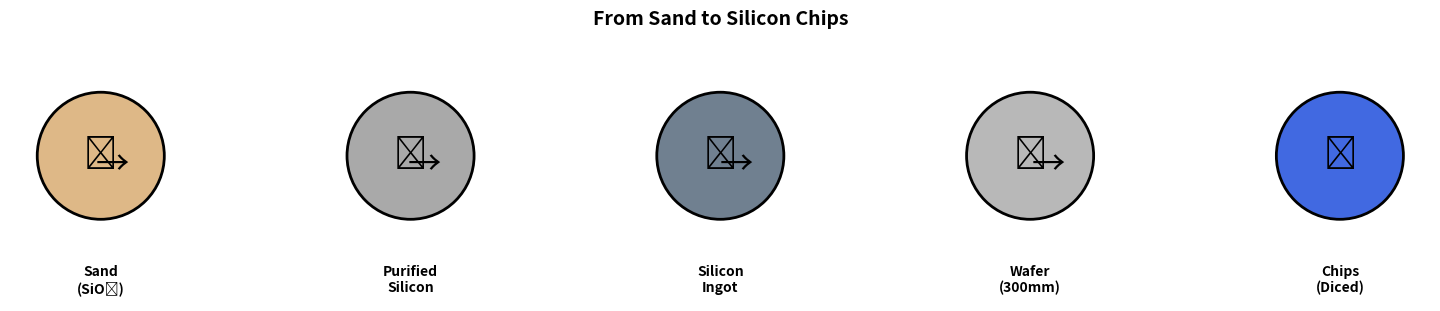
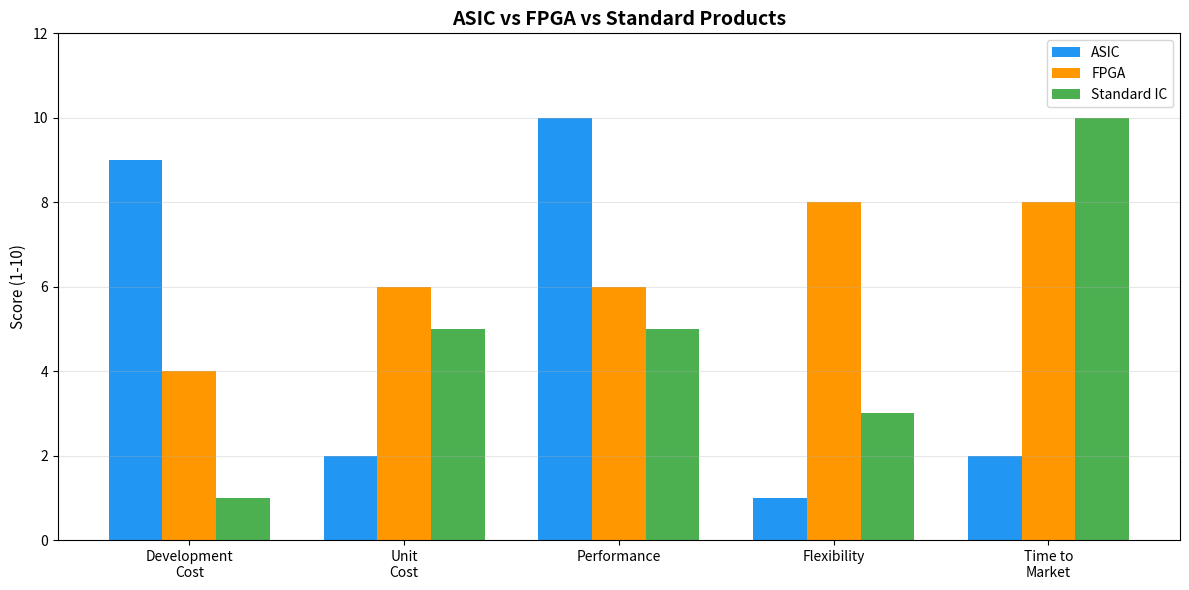
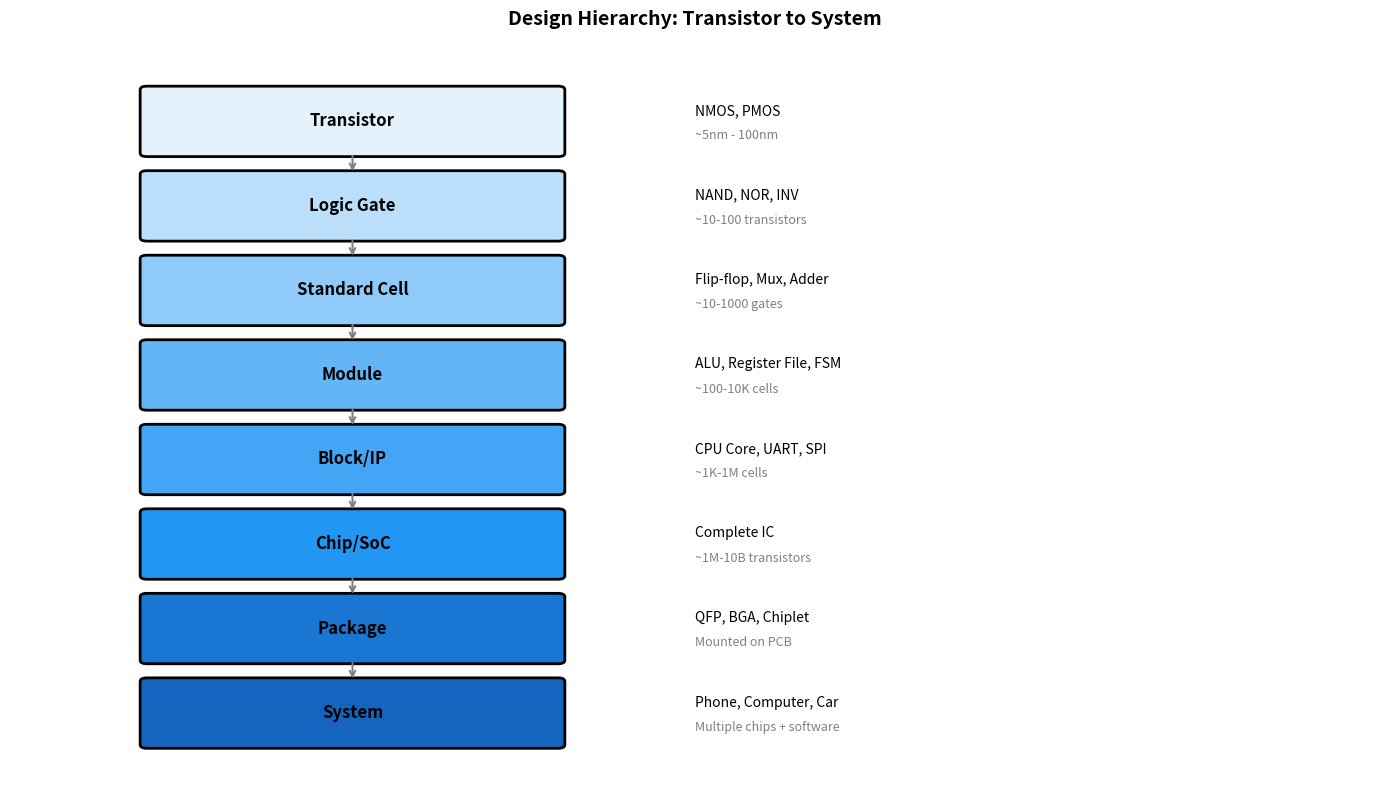
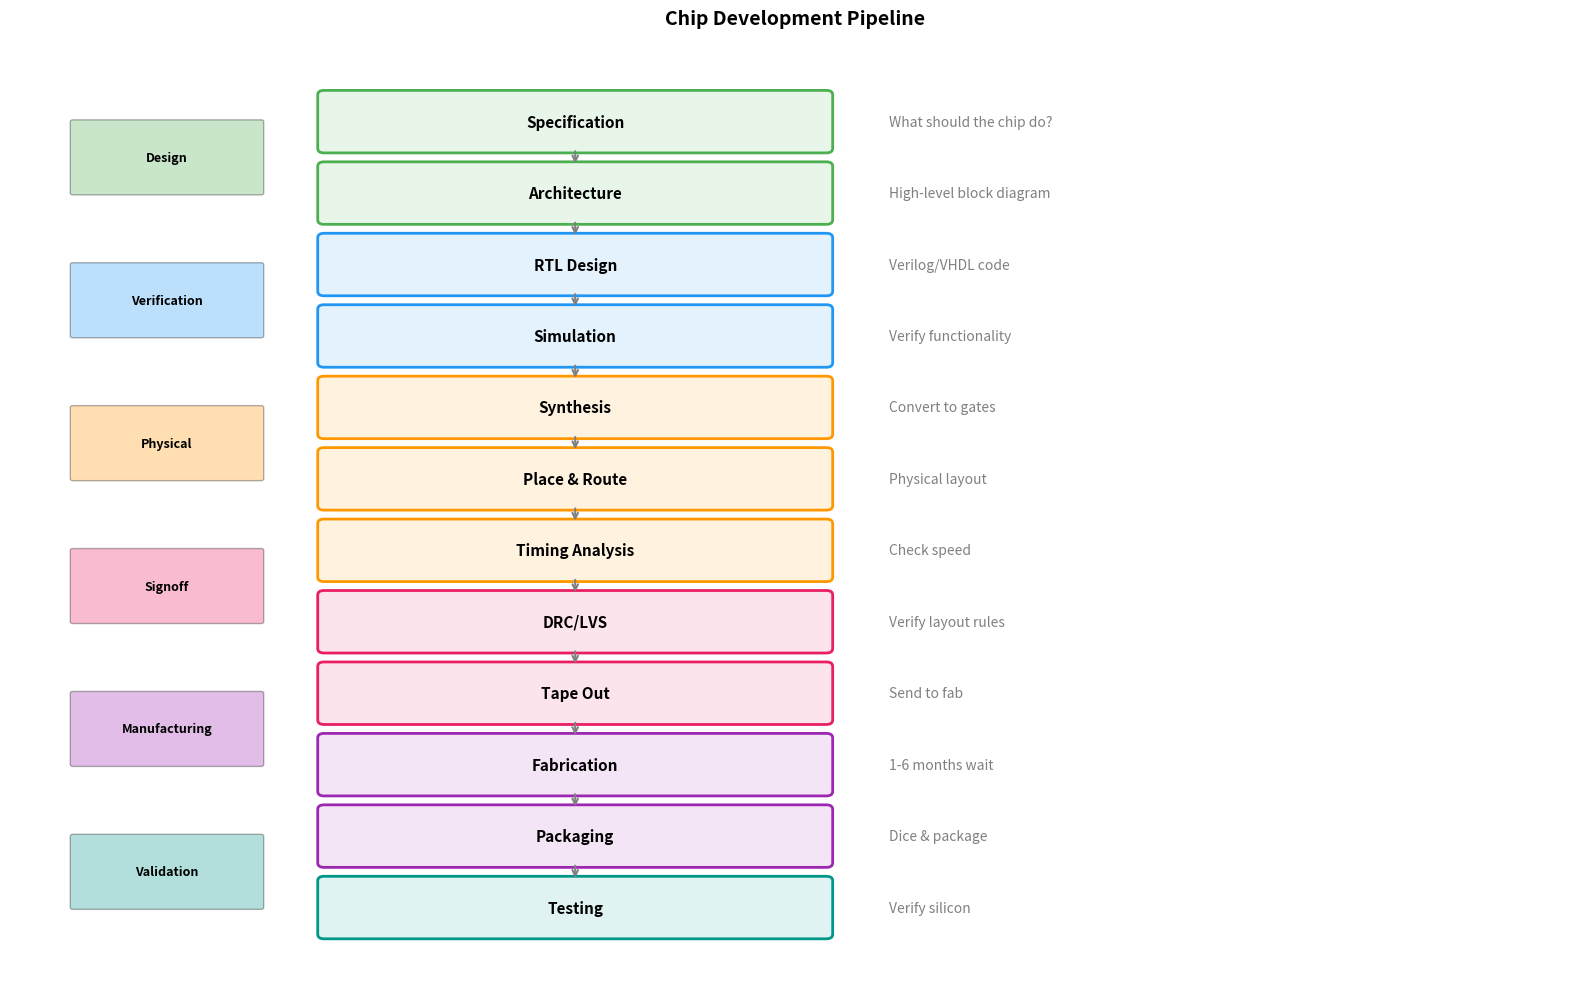
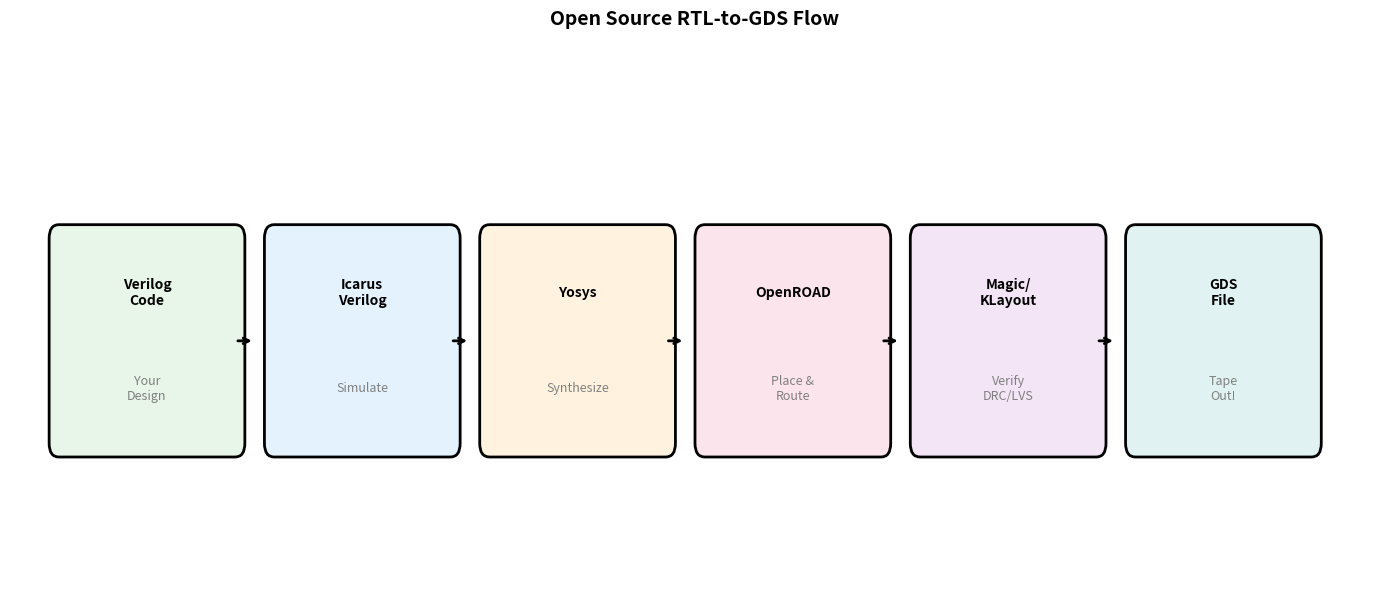

The matplotlib source for these figures, in order:
# Setup: Import libraries for visualizations
import matplotlib.pyplot as plt
import matplotlib.patches as patches
from matplotlib.patches import FancyBboxPatch, FancyArrowPatch
import numpy as np

# Color scheme
COLORS = {
    'primary': '#2196F3',
    'secondary': '#FF9800',
    'success': '#4CAF50',
    'danger': '#f44336',
    'dark': '#1a1a2e',
    'light': '#f5f5f5'
}

print("✓ Setup complete!")

# Visualize: From sand to chip
fig, axes = plt.subplots(1, 5, figsize=(16, 3))

stages = [
    ('Sand\n(SiO₂)', '#DEB887', '⏳'),
    ('Purified\nSilicon', '#A9A9A9', '🔬'),
    ('Silicon\nIngot', '#708090', '🏭'),
    ('Wafer\n(300mm)', '#B8B8B8', '💿'),
    ('Chips\n(Diced)', '#4169E1', '🔲'),
]

for ax, (label, color, icon) in zip(axes, stages):
    circle = plt.Circle((0.5, 0.5), 0.35, color=color, ec='black', linewidth=2)
    ax.add_patch(circle)
    ax.text(0.5, 0.5, icon, ha='center', va='center', fontsize=24)
    ax.text(0.5, -0.1, label, ha='center', va='top', fontsize=10, fontweight='bold')
    ax.set_xlim(0, 1)
    ax.set_ylim(-0.3, 1)
    ax.set_aspect('equal')
    ax.axis('off')

# Add arrows between stages
for i in range(len(axes) - 1):
    fig.text(0.12 + i * 0.195, 0.5, '→', fontsize=24, ha='center', va='center')

plt.suptitle('From Sand to Silicon Chips', fontsize=14, fontweight='bold', y=1.02)
plt.tight_layout()
plt.show()

# Compare ASIC vs FPGA vs Standard Products
fig, ax = plt.subplots(figsize=(12, 6))

categories = ['Development\nCost', 'Unit\nCost', 'Performance', 'Flexibility', 'Time to\nMarket']
asic = [9, 2, 10, 1, 2]
fpga = [4, 6, 6, 8, 8]
standard = [1, 5, 5, 3, 10]

x = np.arange(len(categories))
width = 0.25

bars1 = ax.bar(x - width, asic, width, label='ASIC', color=COLORS['primary'])
bars2 = ax.bar(x, fpga, width, label='FPGA', color=COLORS['secondary'])
bars3 = ax.bar(x + width, standard, width, label='Standard IC', color=COLORS['success'])

ax.set_ylabel('Score (1-10)', fontsize=11)
ax.set_title('ASIC vs FPGA vs Standard Products', fontsize=14, fontweight='bold')
ax.set_xticks(x)
ax.set_xticklabels(categories, fontsize=10)
ax.legend(loc='upper right')
ax.set_ylim(0, 12)
ax.grid(axis='y', alpha=0.3)

plt.tight_layout()
plt.show()

print("ASIC: Best for high-volume production where performance matters")
print("FPGA: Best for prototyping and medium-volume with changing requirements")
print("Standard: Best for quick development with standard functionality")

# Hierarchy visualization
fig, ax = plt.subplots(figsize=(14, 8))

levels = [
    ('Transistor', 'NMOS, PMOS', '~5nm - 100nm', '#E3F2FD'),
    ('Logic Gate', 'NAND, NOR, INV', '~10-100 transistors', '#BBDEFB'),
    ('Standard Cell', 'Flip-flop, Mux, Adder', '~10-1000 gates', '#90CAF9'),
    ('Module', 'ALU, Register File, FSM', '~100-10K cells', '#64B5F6'),
    ('Block/IP', 'CPU Core, UART, SPI', '~1K-1M cells', '#42A5F5'),
    ('Chip/SoC', 'Complete IC', '~1M-10B transistors', '#2196F3'),
    ('Package', 'QFP, BGA, Chiplet', 'Mounted on PCB', '#1976D2'),
    ('System', 'Phone, Computer, Car', 'Multiple chips + software', '#1565C0'),
]

for i, (name, example, scale, color) in enumerate(levels):
    y = len(levels) - i - 1
    # Main box
    rect = FancyBboxPatch((1, y * 1.2), 3, 0.9, boxstyle="round,pad=0.05",
                          facecolor=color, edgecolor='black', linewidth=2)
    ax.add_patch(rect)
    ax.text(2.5, y * 1.2 + 0.45, name, ha='center', va='center', 
            fontsize=12, fontweight='bold')
    
    # Example
    ax.text(5, y * 1.2 + 0.6, example, ha='left', va='center', fontsize=10)
    ax.text(5, y * 1.2 + 0.25, scale, ha='left', va='center', fontsize=9, 
            style='italic', color='gray')
    
    # Arrow to next level
    if i < len(levels) - 1:
        ax.annotate('', xy=(2.5, (y-1) * 1.2 + 0.9), xytext=(2.5, y * 1.2),
                   arrowprops=dict(arrowstyle='->', color='gray', lw=1.5))

ax.set_xlim(0, 10)
ax.set_ylim(-0.5, len(levels) * 1.2 + 0.5)
ax.set_title('Design Hierarchy: Transistor to System', fontsize=14, fontweight='bold')
ax.axis('off')

plt.tight_layout()
plt.show()

# Development pipeline visualization
fig, ax = plt.subplots(figsize=(16, 10))

# Define the pipeline stages
stages = [
    ('Specification', 'What should the chip do?', '#E8F5E9', 0),
    ('Architecture', 'High-level block diagram', '#E8F5E9', 0),
    ('RTL Design', 'Verilog/VHDL code', '#E3F2FD', 1),
    ('Simulation', 'Verify functionality', '#E3F2FD', 1),
    ('Synthesis', 'Convert to gates', '#FFF3E0', 2),
    ('Place & Route', 'Physical layout', '#FFF3E0', 2),
    ('Timing Analysis', 'Check speed', '#FFF3E0', 2),
    ('DRC/LVS', 'Verify layout rules', '#FCE4EC', 3),
    ('Tape Out', 'Send to fab', '#FCE4EC', 3),
    ('Fabrication', '1-6 months wait', '#F3E5F5', 4),
    ('Packaging', 'Dice & package', '#F3E5F5', 4),
    ('Testing', 'Verify silicon', '#E0F2F1', 5),
]

phase_labels = ['Design', 'Verification', 'Physical', 'Signoff', 'Manufacturing', 'Validation']
phase_colors = ['#4CAF50', '#2196F3', '#FF9800', '#E91E63', '#9C27B0', '#009688']

# Draw stages
for i, (name, desc, color, phase) in enumerate(stages):
    y = len(stages) - i - 1
    
    # Stage box
    rect = FancyBboxPatch((2, y * 0.8), 4, 0.6, boxstyle="round,pad=0.05",
                          facecolor=color, edgecolor=phase_colors[phase], linewidth=2)
    ax.add_patch(rect)
    ax.text(4, y * 0.8 + 0.3, name, ha='center', va='center', 
            fontsize=11, fontweight='bold')
    ax.text(6.5, y * 0.8 + 0.3, desc, ha='left', va='center', fontsize=10, color='gray')
    
    # Arrow
    if i < len(stages) - 1:
        ax.annotate('', xy=(4, (y-1) * 0.8 + 0.6), xytext=(4, y * 0.8),
                   arrowprops=dict(arrowstyle='->', color='gray', lw=1.5))

# Phase indicators on the left
phase_positions = [10.5, 8.5, 6.5, 4.5, 2.5, 0.5]
for i, (label, color, ypos) in enumerate(zip(phase_labels, phase_colors, phase_positions)):
    ax.add_patch(FancyBboxPatch((0, ypos * 0.8 - 0.1), 1.5, 0.8, 
                 boxstyle="round,pad=0.02", facecolor=color, alpha=0.3))
    ax.text(0.75, ypos * 0.8 + 0.3, label, ha='center', va='center', 
            fontsize=9, fontweight='bold', rotation=0)

ax.set_xlim(-0.5, 12)
ax.set_ylim(-0.5, len(stages) * 0.8 + 0.5)
ax.set_title('Chip Development Pipeline', fontsize=14, fontweight='bold')
ax.axis('off')

plt.tight_layout()
plt.show()

# Tool flow visualization
fig, ax = plt.subplots(figsize=(14, 6))

tools = [
    ('Verilog\nCode', 'Your\nDesign', '#E8F5E9'),
    ('Icarus\nVerilog', 'Simulate', '#E3F2FD'),
    ('Yosys', 'Synthesize', '#FFF3E0'),
    ('OpenROAD', 'Place &\nRoute', '#FCE4EC'),
    ('Magic/\nKLayout', 'Verify\nDRC/LVS', '#F3E5F5'),
    ('GDS\nFile', 'Tape\nOut!', '#E0F2F1'),
]

for i, (tool, action, color) in enumerate(tools):
    x = i * 2.2 + 0.5
    
    # Tool box
    rect = FancyBboxPatch((x, 1), 1.8, 1.5, boxstyle="round,pad=0.1",
                          facecolor=color, edgecolor='black', linewidth=2)
    ax.add_patch(rect)
    ax.text(x + 0.9, 2.1, tool, ha='center', va='center', fontsize=10, fontweight='bold')
    ax.text(x + 0.9, 1.4, action, ha='center', va='center', fontsize=9, color='gray')
    
    # Arrow
    if i < len(tools) - 1:
        ax.annotate('', xy=(x + 2.0, 1.75), xytext=(x + 1.8, 1.75),
                   arrowprops=dict(arrowstyle='->', color='black', lw=2))

ax.set_xlim(0, 14)
ax.set_ylim(0, 4)
ax.set_title('Open Source RTL-to-GDS Flow', fontsize=14, fontweight='bold')
ax.axis('off')

plt.tight_layout()
plt.show()